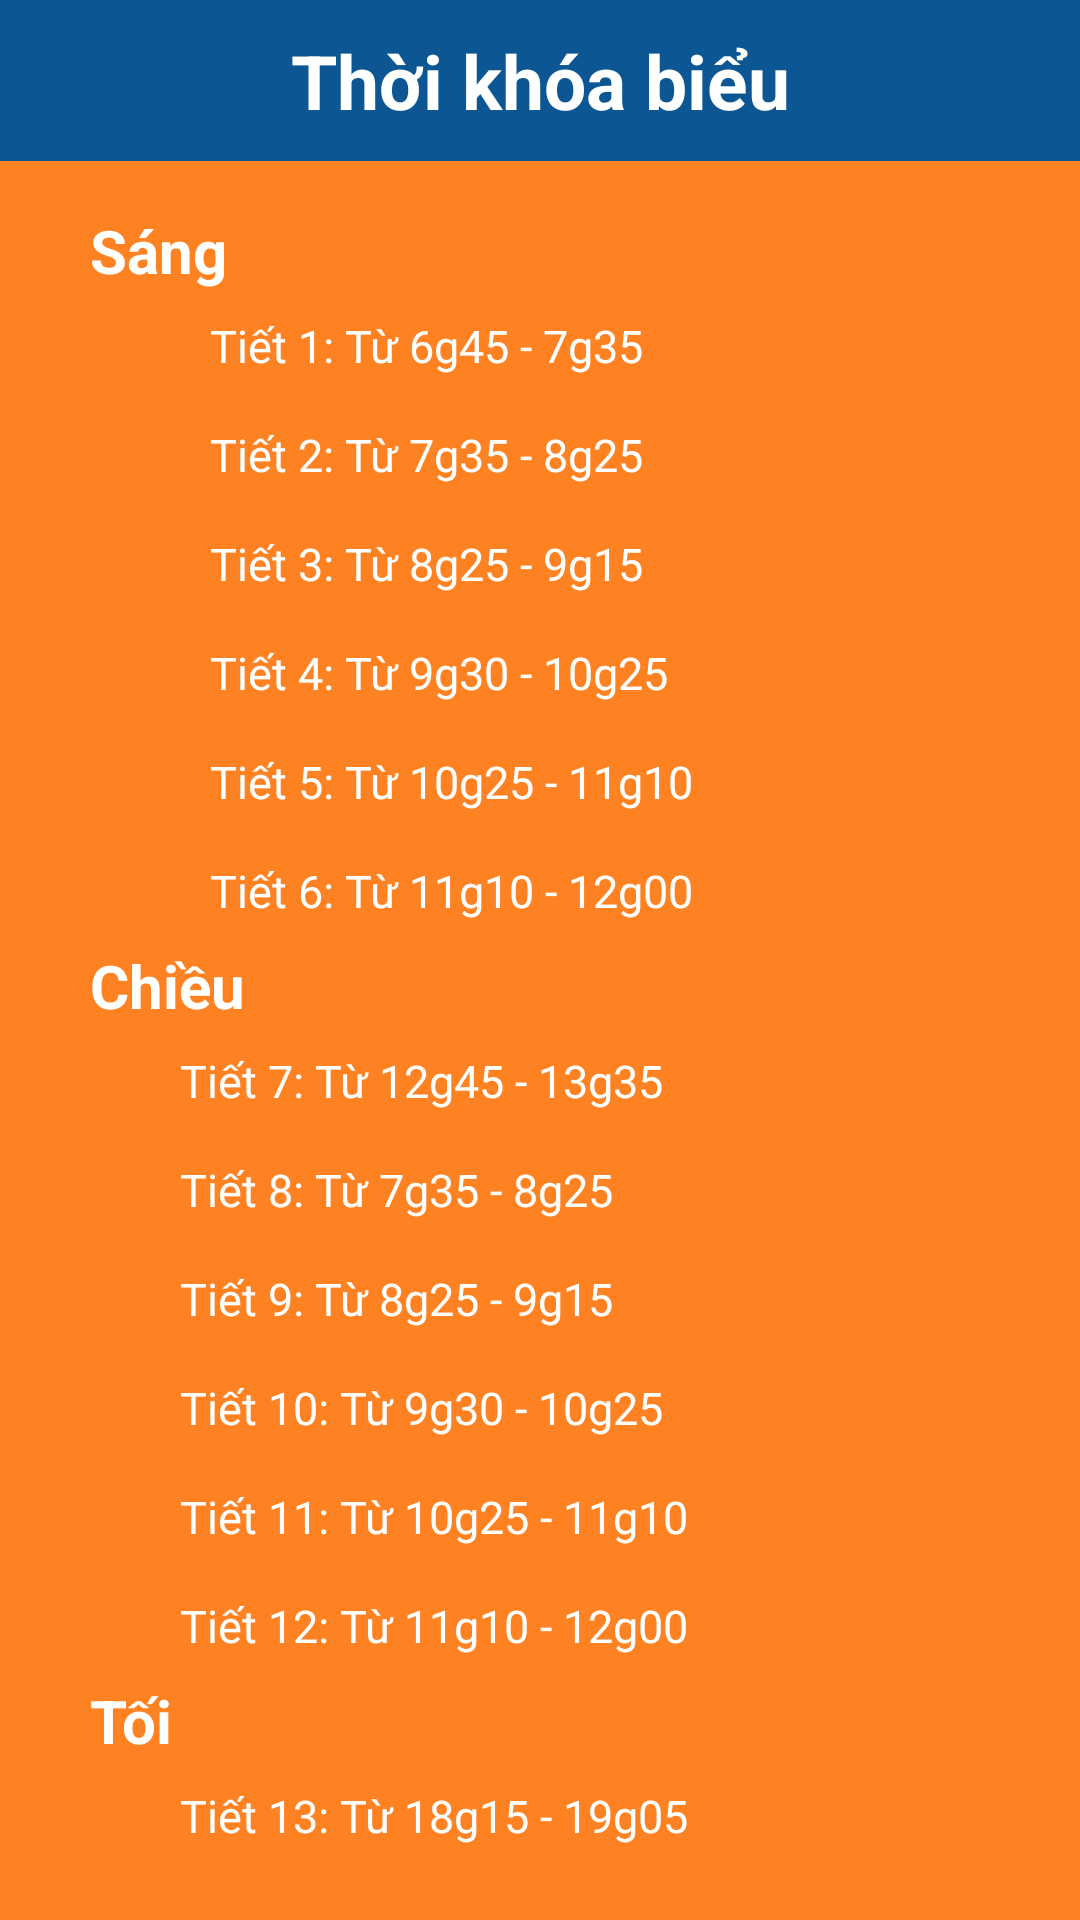

Reconstruct the res/layout file that produces this screen, plus the resources it refers to.
<!-- AndroidManifest.xml: application theme Theme.FinalLayout -->
<!-- res/layout/fragment_schedule.xml -->
<?xml version="1.0" encoding="utf-8"?>
<FrameLayout xmlns:android="http://schemas.android.com/apk/res/android"
    xmlns:tools="http://schemas.android.com/tools"
    android:layout_width="match_parent"
    android:layout_height="match_parent"
    android:background="#FF8222"
    tools:context=".Fragment.ScheduleFragment">
    <include layout="@layout/schedule_toolbar"/>

    <LinearLayout
        android:layout_width="match_parent"
        android:layout_height="wrap_content"
        android:layout_marginTop="70dp"
        android:orientation="vertical">

        <TextView
            android:id="@+id/textView1"
            android:layout_width="match_parent"
            android:layout_height="wrap_content"
            android:layout_marginStart="30dp"
            android:text="Sáng"
            android:textColor="@android:color/white"
            android:textSize="20dp"
            android:textStyle="bold" />

        <TextView
            android:id="@+id/textView2"
            android:layout_width="325dp"
            android:layout_height="wrap_content"
            android:layout_marginStart="70dp"
            android:layout_marginTop="8dp"
            android:layout_marginEnd="16dp"
            android:layout_marginBottom="8dp"
            android:text="Tiết 1: Từ 6g45 - 7g35"
            android:textColor="@android:color/white"
            android:textSize="15dp" />

        <TextView
            android:id="@+id/textView3"
            android:layout_width="325dp"
            android:layout_height="wrap_content"
            android:layout_marginStart="70dp"
            android:layout_marginTop="8dp"
            android:layout_marginEnd="16dp"
            android:layout_marginBottom="8dp"
            android:text="Tiết 2: Từ 7g35 - 8g25"
            android:textColor="@android:color/white"
            android:textSize="15dp" />

        <TextView
            android:id="@+id/textView4"
            android:layout_width="325dp"
            android:layout_height="wrap_content"
            android:layout_marginStart="70dp"
            android:layout_marginTop="8dp"
            android:layout_marginEnd="16dp"
            android:layout_marginBottom="8dp"
            android:text="Tiết 3: Từ 8g25 - 9g15"
            android:textColor="@android:color/white"
            android:textSize="15dp" />

        <TextView
            android:id="@+id/textView5"
            android:layout_width="306dp"
            android:layout_height="wrap_content"
            android:layout_marginStart="70dp"
            android:layout_marginTop="8dp"
            android:layout_marginEnd="16dp"
            android:layout_marginBottom="8dp"
            android:text="Tiết 4: Từ 9g30 - 10g25"
            android:textColor="@android:color/white"
            android:textSize="15dp" />

        <TextView
            android:id="@+id/textView6"
            android:layout_width="337dp"
            android:layout_height="wrap_content"
            android:layout_marginStart="70dp"
            android:layout_marginTop="8dp"
            android:layout_marginEnd="16dp"
            android:layout_marginBottom="8dp"
            android:text="Tiết 5: Từ 10g25 - 11g10"
            android:textColor="@android:color/white"
            android:textSize="15dp" />

        <TextView
            android:id="@+id/textView7"
            android:layout_width="326dp"
            android:layout_height="wrap_content"
            android:layout_marginStart="70dp"
            android:layout_marginTop="8dp"
            android:layout_marginEnd="16dp"
            android:layout_marginBottom="8dp"
            android:text="Tiết 6: Từ 11g10 - 12g00"
            android:textColor="@android:color/white"
            android:textSize="15dp" />

        <TextView
            android:id="@+id/textView8"
            android:layout_width="match_parent"
            android:layout_height="wrap_content"
            android:layout_marginStart="30dp"
            android:text="Chiều"
            android:textColor="@android:color/white"
            android:textSize="20dp"
            android:textStyle="bold" />

        <TextView
            android:id="@+id/textView9"
            android:layout_width="390dp"
            android:layout_height="wrap_content"
            android:layout_marginStart="60dp"
            android:layout_marginTop="8dp"
            android:layout_marginEnd="16dp"
            android:layout_marginBottom="8dp"
            android:text="Tiết 7: Từ 12g45 - 13g35"
            android:textColor="@android:color/white"
            android:textSize="15dp" />

        <TextView
            android:id="@+id/textView10"
            android:layout_width="325dp"
            android:layout_height="wrap_content"
            android:layout_marginStart="60dp"
            android:layout_marginTop="8dp"
            android:layout_marginEnd="16dp"
            android:layout_marginBottom="8dp"
            android:text="Tiết 8: Từ 7g35 - 8g25"
            android:textColor="@android:color/white"
            android:textSize="15dp" />

        <TextView
            android:id="@+id/textView11"
            android:layout_width="325dp"
            android:layout_height="wrap_content"
            android:layout_marginStart="60dp"
            android:layout_marginTop="8dp"
            android:layout_marginEnd="16dp"
            android:layout_marginBottom="8dp"
            android:text="Tiết 9: Từ 8g25 - 9g15"
            android:textColor="@android:color/white"
            android:textSize="15dp" />

        <TextView
            android:id="@+id/textView12"
            android:layout_width="390dp"
            android:layout_height="wrap_content"
            android:layout_marginStart="60dp"
            android:layout_marginTop="8dp"
            android:layout_marginEnd="16dp"
            android:layout_marginBottom="8dp"
            android:text="Tiết 10: Từ 9g30 - 10g25"
            android:textColor="@android:color/white"
            android:textSize="15dp" />

        <TextView
            android:id="@+id/textView13"
            android:layout_width="390dp"
            android:layout_height="wrap_content"
            android:layout_marginStart="60dp"
            android:layout_marginTop="8dp"
            android:layout_marginEnd="16dp"
            android:layout_marginBottom="8dp"
            android:text="Tiết 11: Từ 10g25 - 11g10"
            android:textColor="@android:color/white"
            android:textSize="15dp" />

        <TextView
            android:id="@+id/textView14"
            android:layout_width="390dp"
            android:layout_height="wrap_content"
            android:layout_marginStart="60dp"
            android:layout_marginTop="8dp"
            android:layout_marginEnd="16dp"
            android:layout_marginBottom="8dp"
            android:text="Tiết 12: Từ 11g10 - 12g00"
            android:textColor="@android:color/white"
            android:textSize="15dp" />
        <TextView
            android:id="@+id/textView15"
            android:layout_width="match_parent"
            android:layout_height="wrap_content"
            android:layout_marginStart="30dp"
            android:text="Tối"
            android:textColor="@android:color/white"
            android:textSize="20dp"
            android:textStyle="bold" />

        <TextView
            android:id="@+id/textView16"
            android:layout_width="390dp"
            android:layout_height="wrap_content"
            android:layout_marginStart="60dp"
            android:layout_marginTop="8dp"
            android:layout_marginEnd="16dp"
            android:layout_marginBottom="8dp"
            android:text="Tiết 13: Từ 18g15 - 19g05"
            android:textColor="@android:color/white"
            android:textSize="15dp" />

        <TextView
            android:id="@+id/textView17"
            android:layout_width="325dp"
            android:layout_height="wrap_content"
            android:layout_marginStart="60dp"
            android:layout_marginTop="8dp"
            android:layout_marginEnd="16dp"
            android:layout_marginBottom="8dp"
            android:text="Tiết 14: Từ 7g35 - 8g25"
            android:textColor="@android:color/white"
            android:textSize="15dp" />

        <TextView
            android:id="@+id/textView18"
            android:layout_width="390dp"
            android:layout_height="wrap_content"
            android:layout_marginStart="60dp"
            android:layout_marginTop="8dp"
            android:layout_marginEnd="16dp"
            android:layout_marginBottom="8dp"
            android:text="Tiết 15: Từ 19g55 - 20g45"
            android:textColor="@android:color/white"
            android:textSize="15dp" />
    </LinearLayout>


</FrameLayout>
<!-- res/layout/schedule_toolbar.xml (included above) -->
<?xml version="1.0" encoding="utf-8"?>
<LinearLayout xmlns:android="http://schemas.android.com/apk/res/android"
    android:layout_width="match_parent"
    android:layout_height="wrap_content"
    android:background="#0C5793">

    <TextView
        android:layout_width="match_parent"
        android:layout_height="wrap_content"
        android:paddingVertical="10dp"
        android:gravity="center"
        android:textStyle="bold"
        android:textSize="25sp"
        android:textColor="@color/white"
        android:text="Thời khóa biểu"/>
</LinearLayout>
<!-- resources referenced by this layout -->
<resources>
  <color name="white">#FFFFFFFF</color>
  <style name="Theme.FinalLayout" parent="Base.Theme.FinalLayout" />
  <style name="Base.Theme.FinalLayout" parent="Theme.Material3.DayNight.NoActionBar">
          
          
      </style>
</resources>
